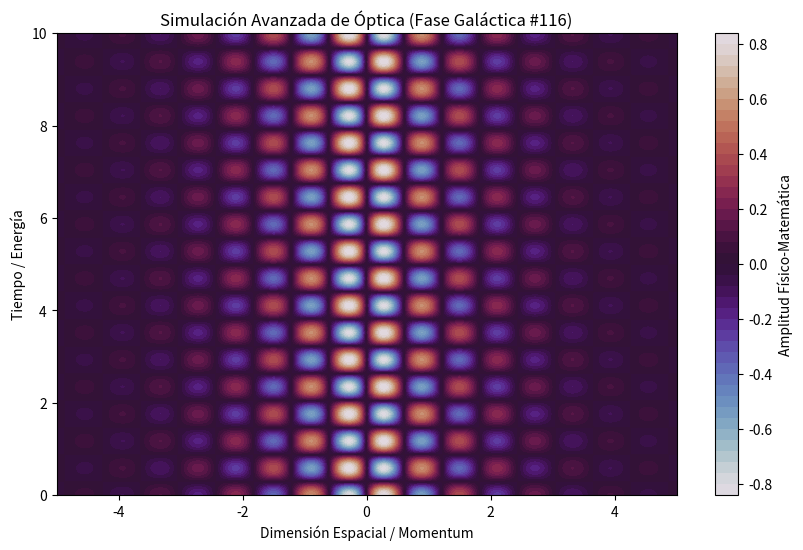

Recreate this plot in Python.
%matplotlib inline
# Simulación Galáctica: Óptica - Variante 116
import numpy as np
import matplotlib.pyplot as plt

# Parámetros Físicos Aleatorios
param_1 = 5.16
param_2 = 5.356
param_3 = 0.633

t = np.linspace(0, 10, 500)
x = np.linspace(-5, 5, 500)
X, T = np.meshgrid(x, t)

# Ecuación Base (Avanzada)
Z = np.sin(X * param_1) * np.cos(T * param_2) * np.exp(-np.abs(X) * param_3)

plt.figure(figsize=(10, 6))
plt.contourf(X, T, Z, 50, cmap='twilight')
plt.colorbar(label='Amplitud Físico-Matemática')
plt.title(r'Simulación Avanzada de Óptica (Fase Galáctica #116)')
plt.xlabel('Dimensión Espacial / Momentum')
plt.ylabel('Tiempo / Energía')
plt.show()
